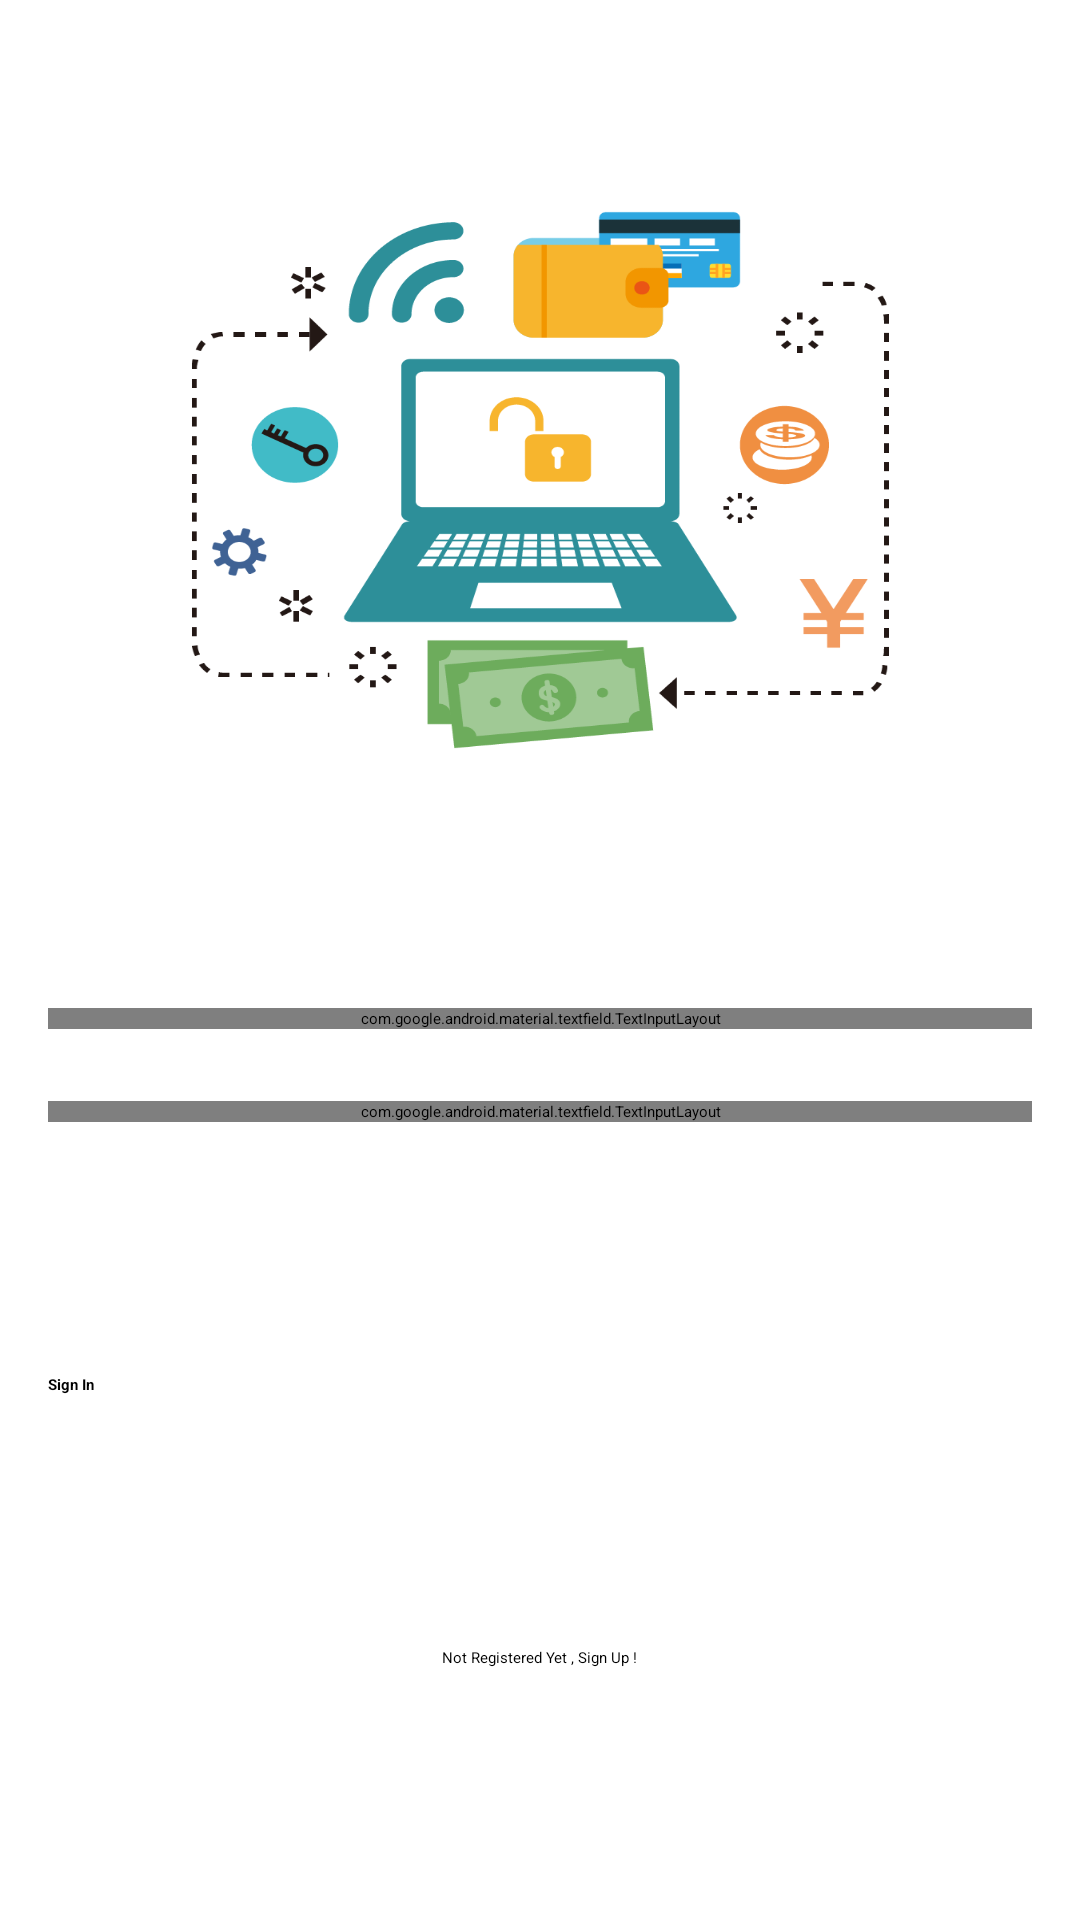

Produce the Android XML layout that renders to this screen, including the resource entries it uses.
<!-- AndroidManifest.xml: application theme Theme.MyShopApp -->
<!-- res/layout/activity_sign_in.xml -->
<?xml version="1.0" encoding="utf-8"?>
<androidx.constraintlayout.widget.ConstraintLayout xmlns:android="http://schemas.android.com/apk/res/android"
    xmlns:app="http://schemas.android.com/apk/res-auto"
    xmlns:tools="http://schemas.android.com/tools"
    android:layout_width="match_parent"
    android:layout_height="match_parent"
    android:id="@+id/root_layout"
    android:background="@drawable/g_animate"
    tools:context=".SignIn">

    <androidx.constraintlayout.widget.Guideline
        android:id="@+id/guideline"
        android:layout_width="wrap_content"
        android:layout_height="wrap_content"
        android:orientation="horizontal"
        app:layout_constraintGuide_percent="0.5" />

    <ImageView
        android:id="@+id/logoImageView"
        android:layout_width="0dp"
        android:layout_height="0dp"
        android:layout_margin="20dp"
        android:background="@drawable/logo"
        android:contentDescription="App Logo"
        android:scaleType="fitCenter"
        app:layout_constraintStart_toStartOf="parent"
        app:layout_constraintEnd_toEndOf="parent"
        app:layout_constraintTop_toTopOf="parent"
        app:layout_constraintBottom_toTopOf="@id/guideline"
        app:layout_constraintHeight_default="wrap" />

    <com.google.android.material.textfield.TextInputLayout
        android:id="@+id/emailLayout"
        android:layout_width="match_parent"
        android:layout_height="wrap_content"
        android:layout_marginHorizontal="16dp"
        android:layout_marginTop="16dp"
        app:boxStrokeColor="@color/white"
        app:hintTextColor="@color/black"
        app:layout_constraintEnd_toEndOf="parent"
        app:layout_constraintHorizontal_bias="0.5"
        app:layout_constraintStart_toStartOf="parent"
        app:layout_constraintTop_toBottomOf="@id/guideline">

        <com.google.android.material.textfield.TextInputEditText
            android:id="@+id/emailEt"
            android:layout_width="match_parent"
            android:layout_height="wrap_content"
            android:hint="Type your Email"
            android:inputType="textEmailAddress" />
    </com.google.android.material.textfield.TextInputLayout>

    <com.google.android.material.textfield.TextInputLayout
        android:id="@+id/passwordLayout"
        android:layout_width="match_parent"
        android:layout_height="wrap_content"
        android:layout_marginHorizontal="16dp"
        android:layout_marginTop="24dp"
        app:boxStrokeColor="@color/white"
        app:hintTextColor="@color/black"
        app:layout_constraintEnd_toEndOf="parent"
        app:layout_constraintHorizontal_bias="0.5"
        app:layout_constraintStart_toStartOf="parent"
        app:layout_constraintTop_toBottomOf="@id/emailLayout"
        app:passwordToggleEnabled="true">

        <com.google.android.material.textfield.TextInputEditText
            android:id="@+id/passET"
            android:layout_width="match_parent"
            android:layout_height="wrap_content"
            android:hint="Type Your Password"
            android:inputType="textPassword" />
    </com.google.android.material.textfield.TextInputLayout>

    <androidx.appcompat.widget.AppCompatButton
        android:id="@+id/button"
        android:layout_width="0dp"
        android:layout_height="wrap_content"
        android:layout_marginHorizontal="16dp"
        android:background="@color/white"
        android:text="Sign In"
        android:textColor="@color/black"
        android:textStyle="bold"
        app:layout_constraintBottom_toTopOf="@id/textView"
        app:layout_constraintEnd_toEndOf="parent"
        app:layout_constraintHorizontal_bias="0.5"
        app:layout_constraintStart_toStartOf="parent"
        app:layout_constraintTop_toBottomOf="@id/passwordLayout" />

    <TextView
        android:id="@+id/textView"
        android:layout_width="wrap_content"
        android:layout_height="wrap_content"
        android:textColor="@color/black"
        android:text="Not Registered Yet , Sign Up !"
        app:layout_constraintBottom_toBottomOf="parent"
        app:layout_constraintEnd_toEndOf="parent"
        app:layout_constraintHorizontal_bias="0.5"
        app:layout_constraintStart_toStartOf="parent"
        app:layout_constraintTop_toBottomOf="@id/button" />

</androidx.constraintlayout.widget.ConstraintLayout>
<!-- resources referenced by this layout -->
<resources>
  <color name="black">#FF000000</color>
  <color name="white">#FFFFFFFF</color>
  <!-- drawable g_animate (drawable) -->
  <?xml version="1.0" encoding="utf-8"?>
  <animation-list xmlns:android="http://schemas.android.com/apk/res/android">
  
      <item android:duration="5000"
          android:drawable="@drawable/g_start"/>
  
      <item android:duration="5000"
          android:drawable="@drawable/g_middle"/>
  
      <item android:duration="5000"
          android:drawable="@drawable/g_end"/>
  
  </animation-list>
  <!-- drawable logo: png bitmap (drawable, 49621 bytes) -->
  <style name="Theme.MyShopApp" parent="Base.Theme.MyShopApp" />
</resources>
